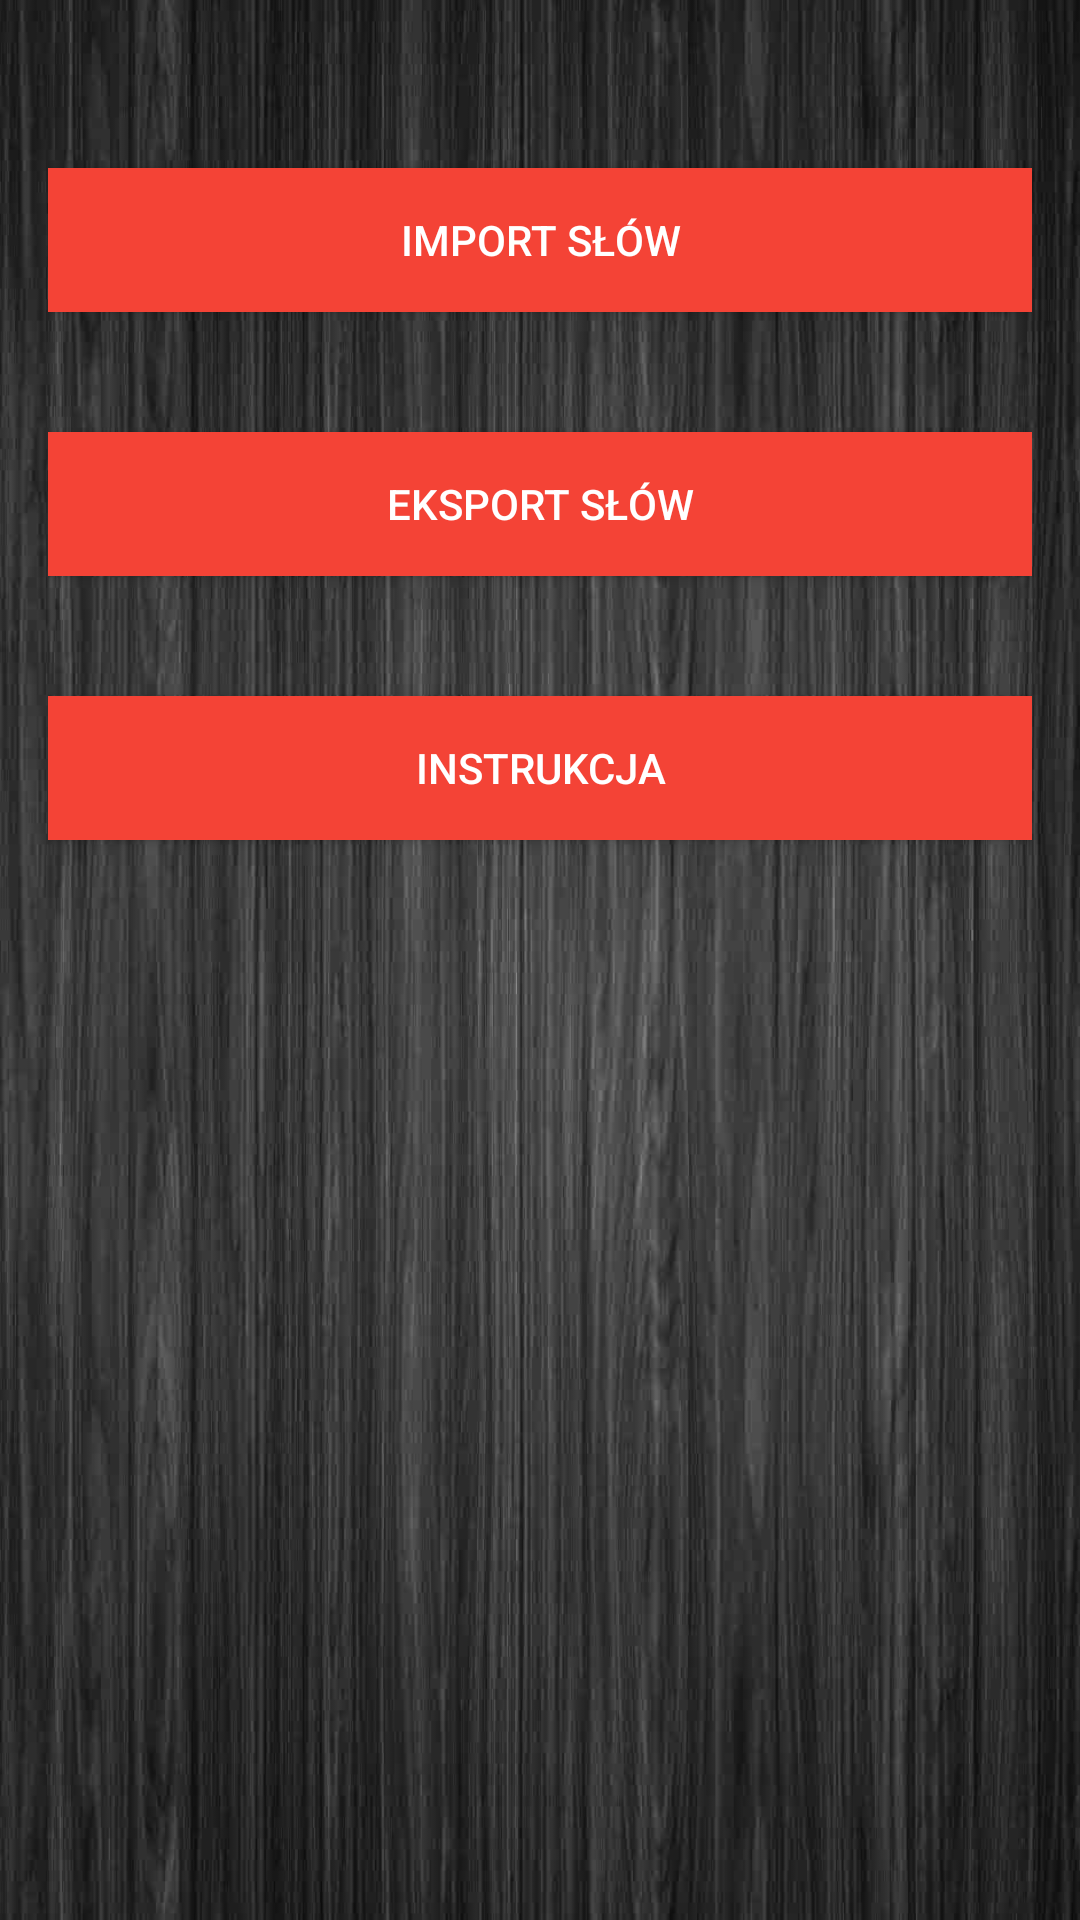

Here is an Android app screen rendered from its layout file. Give the layout XML and the strings, colors and styles it references.
<!-- AndroidManifest.xml: application theme AppTheme -->
<!-- res/layout/content_database_management.xml -->
<?xml version="1.0" encoding="utf-8"?>
<RelativeLayout xmlns:android="http://schemas.android.com/apk/res/android"
    xmlns:app="http://schemas.android.com/apk/res-auto"
    xmlns:tools="http://schemas.android.com/tools"
    android:id="@+id/content_database_management"
    android:layout_width="match_parent"
    android:layout_height="match_parent"
    android:paddingBottom="@dimen/activity_vertical_margin"
    android:paddingLeft="@dimen/activity_horizontal_margin"
    android:paddingRight="@dimen/activity_horizontal_margin"
    android:paddingTop="@dimen/activity_vertical_margin"
    android:background="@drawable/ciemnetloo"
    app:layout_behavior="@string/appbar_scrolling_view_behavior"
    tools:context="pl.pjay.enguage.DatabaseManagementActivity"
    tools:showIn="@layout/activity_database_management">

    <Button
        android:text="@string/importWords"
        android:layout_width="match_parent"
        android:layout_height="wrap_content"
        android:background="@color/colorPrimary"
        android:textColor="@android:color/white"
        android:layout_marginTop="@dimen/option_margin_top"
        android:onClick="clickImportWords"
        android:id="@+id/importWordsButton" />

    <Button
        android:text="@string/exportWords"
        android:layout_width="match_parent"
        android:layout_height="wrap_content"
        android:background="@color/colorPrimary"
        android:textColor="@android:color/white"
        android:layout_below="@+id/importWordsButton"
        android:layout_alignLeft="@+id/importWordsButton"
        android:layout_alignStart="@+id/importWordsButton"
        android:layout_marginTop="@dimen/option_margin_top"
        android:onClick="clickExportWords"
        android:id="@+id/exportWordsButton" />

    <Button
        android:text="@string/instruction"
        android:layout_width="match_parent"
        android:layout_height="wrap_content"
        android:background="@color/colorPrimary"
        android:textColor="@android:color/white"
        android:layout_below="@+id/exportWordsButton"
        android:layout_alignLeft="@+id/exportWordsButton"
        android:layout_alignStart="@+id/exportWordsButton"
        android:layout_marginTop="@dimen/option_margin_top"
        android:onClick="clickInstruction"
        android:id="@+id/instructionButton" />

    <ImageView
        android:layout_width="match_parent"
        android:layout_height="wrap_content"
        app:srcCompat="@mipmap/enguage_logo"
        android:foregroundGravity="center_vertical"
        android:paddingTop="45dp"
        android:id="@+id/enguage_logo_activity_main"
        android:contentDescription="@string/menu_enguage_logo"
        android:layout_alignParentBottom="true"
        android:layout_alignParentLeft="true"
        android:layout_alignParentStart="true" />
</RelativeLayout>
<!-- res/layout/activity_database_management.xml (included above) -->
<?xml version="1.0" encoding="utf-8"?>
<android.support.design.widget.CoordinatorLayout xmlns:android="http://schemas.android.com/apk/res/android"
    xmlns:app="http://schemas.android.com/apk/res-auto"
    xmlns:tools="http://schemas.android.com/tools"
    android:layout_width="match_parent"
    android:layout_height="match_parent"
    android:fitsSystemWindows="true"
    tools:context="pl.pjay.enguage.DatabaseManagementActivity">

    <android.support.design.widget.AppBarLayout
        android:layout_width="match_parent"
        android:layout_height="wrap_content"
        android:theme="@style/AppTheme.AppBarOverlay">

        <android.support.v7.widget.Toolbar
            android:id="@+id/toolbar"
            android:layout_width="match_parent"
            android:layout_height="?attr/actionBarSize"
            android:background="?attr/colorPrimary"
            app:popupTheme="@style/AppTheme.PopupOverlay" />

    </android.support.design.widget.AppBarLayout>

    <include layout="@layout/content_database_management" />


</android.support.design.widget.CoordinatorLayout>
<!-- resources referenced by this layout -->
<resources>
  <color name="colorPrimary">#F44336</color>
  <dimen name="activity_horizontal_margin">16dp</dimen>
  <dimen name="activity_vertical_margin">16dp</dimen>
  <dimen name="option_margin_top">40dp</dimen>
  
      //values in options
  <!-- drawable ciemnetloo: jpg bitmap (drawable, 295806 bytes) -->
  <!-- mipmap enguage_logo: png bitmap (mipmap-hdpi, 5181 bytes) -->
  <string name="exportWords">Eksport słów</string>
  <string name="importWords">Import słów</string>
  <string name="instruction">Instrukcja</string>
  <string name="menu_enguage_logo" />
  
      //translation
  <style name="AppTheme.AppBarOverlay" parent="ThemeOverlay.AppCompat.Dark.ActionBar" />
  <style name="AppTheme.PopupOverlay" parent="ThemeOverlay.AppCompat.Light" />
  <style name="AppTheme" parent="Theme.AppCompat.Light.DarkActionBar">
          
          <item name="colorPrimary">@color/colorPrimary</item>
          <item name="colorPrimaryDark">@color/colorPrimaryDark</item>
          <item name="colorAccent">@color/colorAccent</item>
  
  
          
      </style>
  <color name="colorPrimaryDark">#D32F2F</color>
  <color name="colorAccent">#536DFE</color>
</resources>
